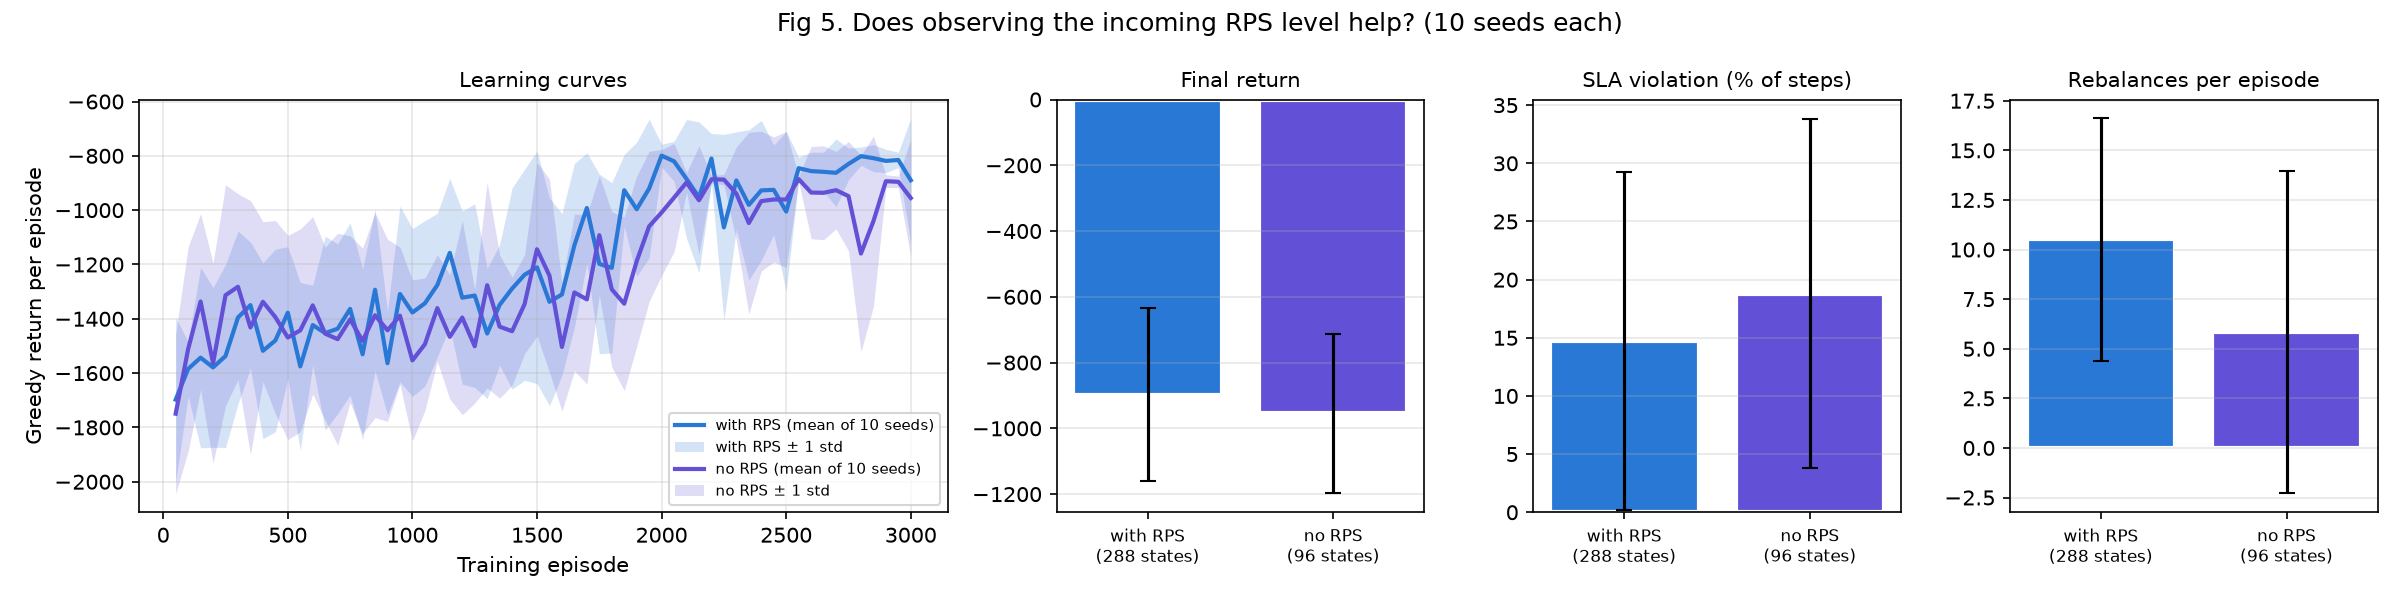

Values plotted in this chart, from the file beside it:
policy, episodes, return_mean, return_std, avg_delay_s_mean, avg_delay_s_std, sla_violation_pct_mean, sla_violation_pct_std, avg_consumers_mean, avg_consumers_std, rebalances_mean, rebalances_std, return_seed_std
Q-learning, 500, -897.4, 264.2, 30.1, 83.98, 14.71, 14.55, 2.682, 0.2823, 10.51, 6.109, 226.6
Q-learning (no RPS), 500, -953.5, 241.8, 42.33, 103, 18.79, 15.01, 2.697, 0.3577, 5.83, 8.128, 222.3
